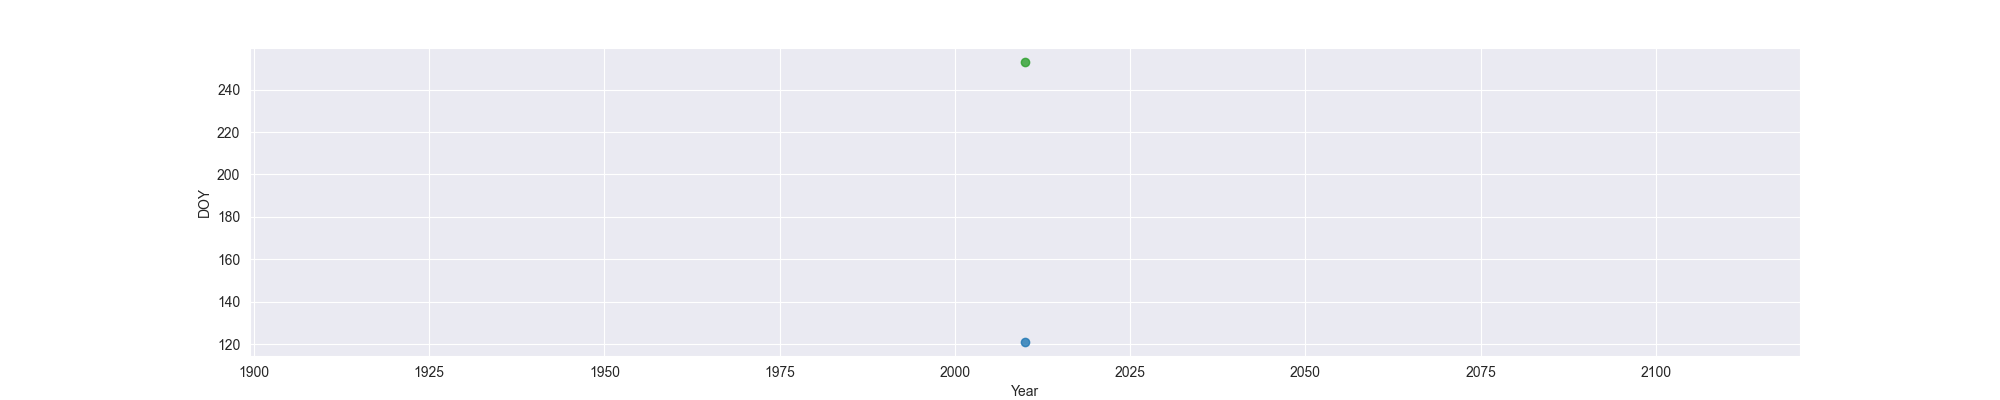

Data behind this chart, as committed beside it:
Year, MO, OW, FO
2010, 121, , 253
